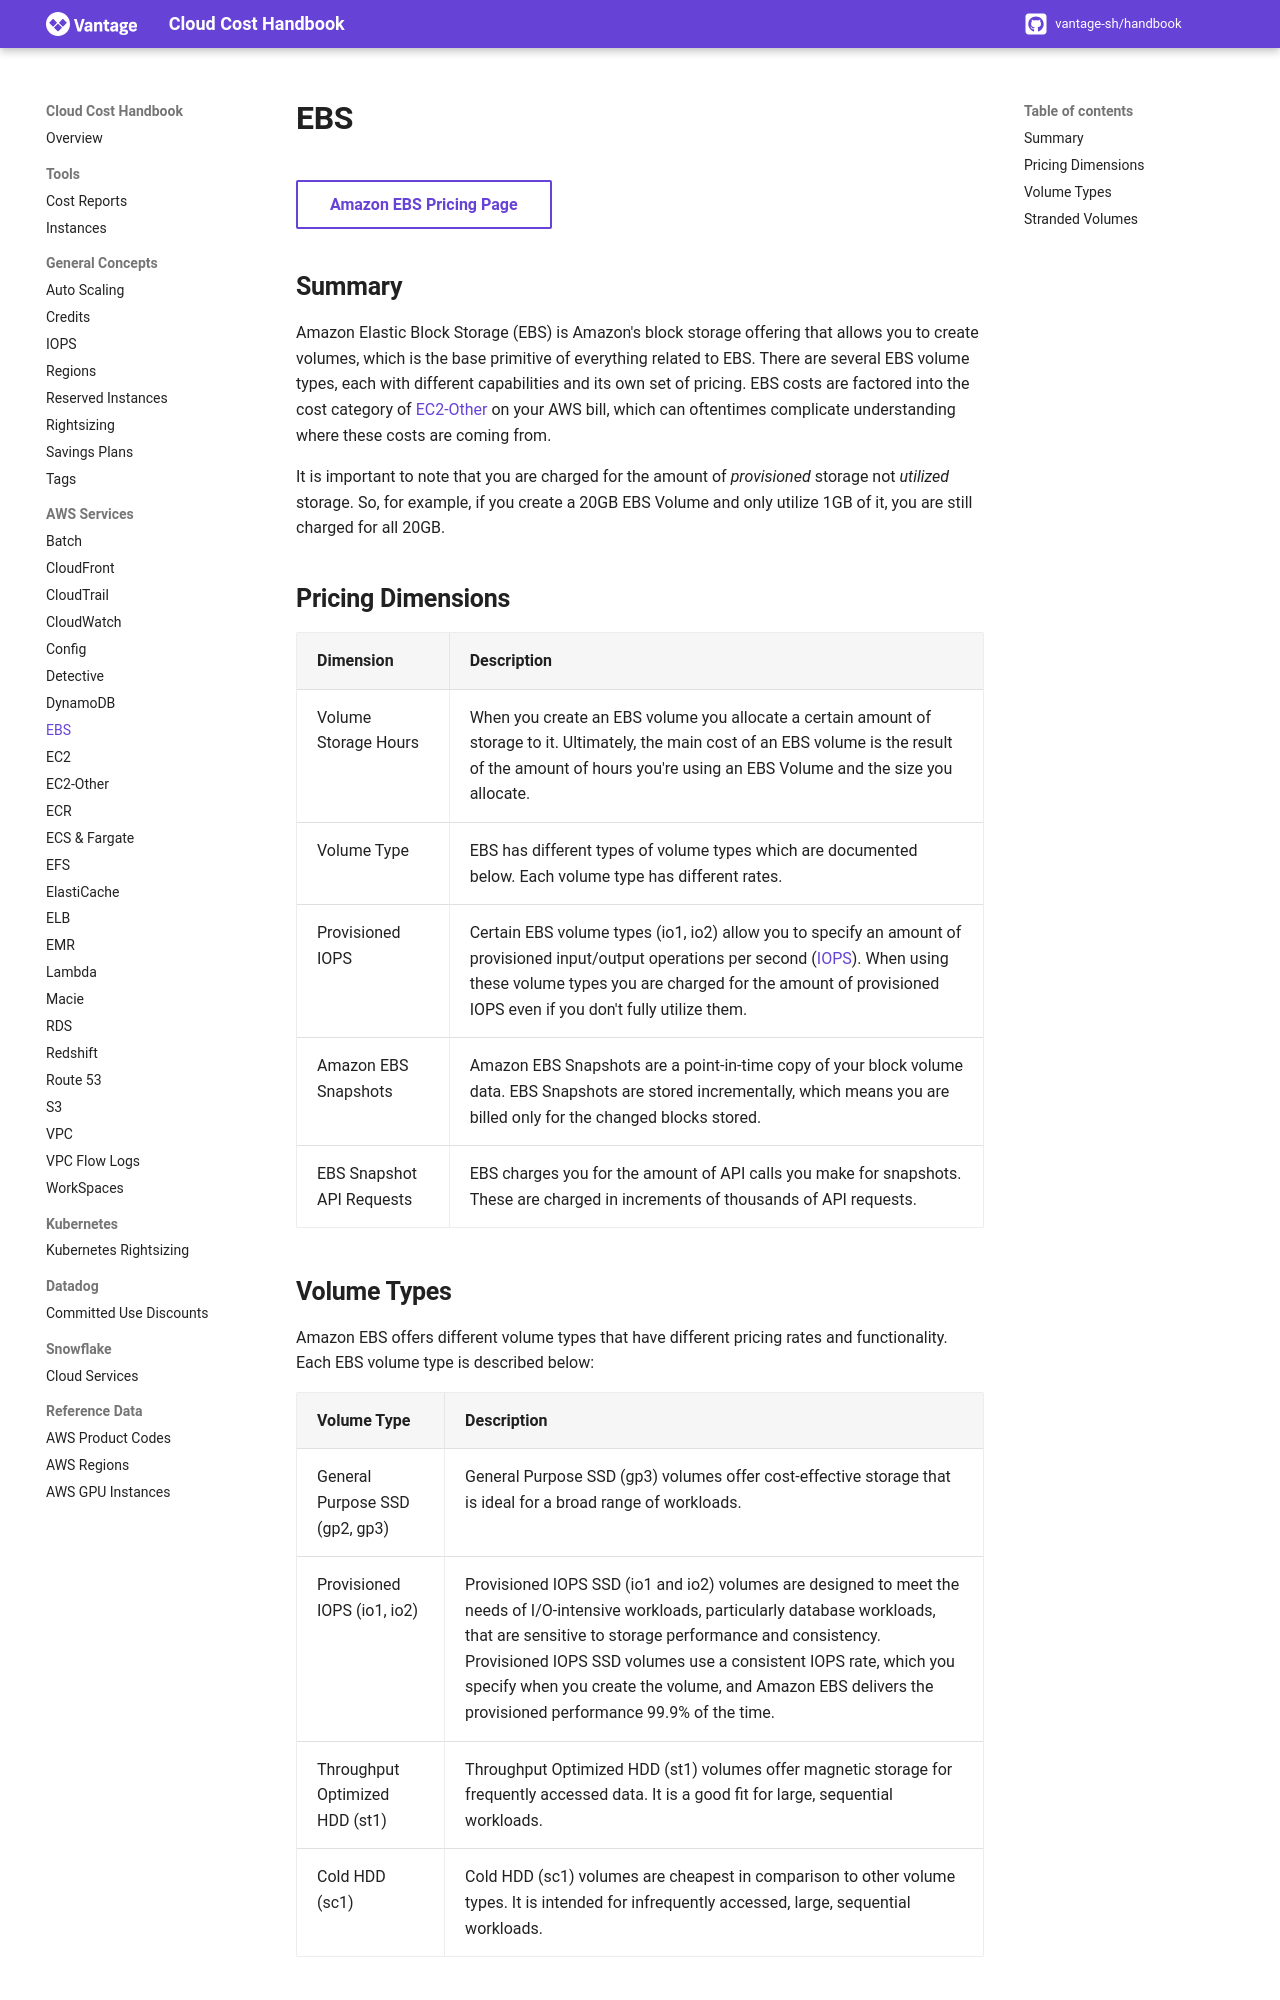

repository: vantage-sh/handbook.vantage.sh · page: aws/services/ebs-pricing/index.html · generator: mkdocs

title: EBS Pricing | Cloud Cost Handbook

[Amazon EBS Pricing Page](https://aws.amazon.com/ebs/pricing/){ .md-button target="_blank"}

## Summary

Amazon Elastic Block Storage (EBS) is Amazon's block storage offering that allows you to create volumes, which is the base primitive of everything related to EBS. There are several EBS volume types, each with different capabilities and its own set of pricing. EBS costs are factored into the cost category of [EC2-Other](/aws/services/ec2-other-pricing) on your AWS bill, which can oftentimes complicate understanding where these costs are coming from. 

It is important to note that you are charged for the amount of _provisioned_ storage not _utilized_ storage. So, for example, if you create a 20GB EBS Volume and only utilize 1GB of it, you are still charged for all 20GB. 

## Pricing Dimensions

| Dimension | Description |
|--------|--------|
| Volume Storage Hours | When you create an EBS volume you allocate a certain amount of storage to it. Ultimately, the main cost of an EBS volume is the result of the amount of hours you're using an EBS Volume and the size you allocate. |
| Volume Type | EBS has different types of volume types which are documented below. Each volume type has different rates. |
| Provisioned IOPS | Certain EBS volume types (io1, io2) allow you to specify an amount of provisioned input/output operations per second ([IOPS](/aws/concepts/io-operations/)). When using these volume types you are charged for the amount of provisioned IOPS even if you don't fully utilize them. |
| Amazon EBS Snapshots | Amazon EBS Snapshots are a point-in-time copy of your block volume data. EBS Snapshots are stored incrementally, which means you are billed only for the changed blocks stored. |
| EBS Snapshot API Requests | EBS charges you for the amount of API calls you make for snapshots. These are charged in increments of thousands of API requests. |
